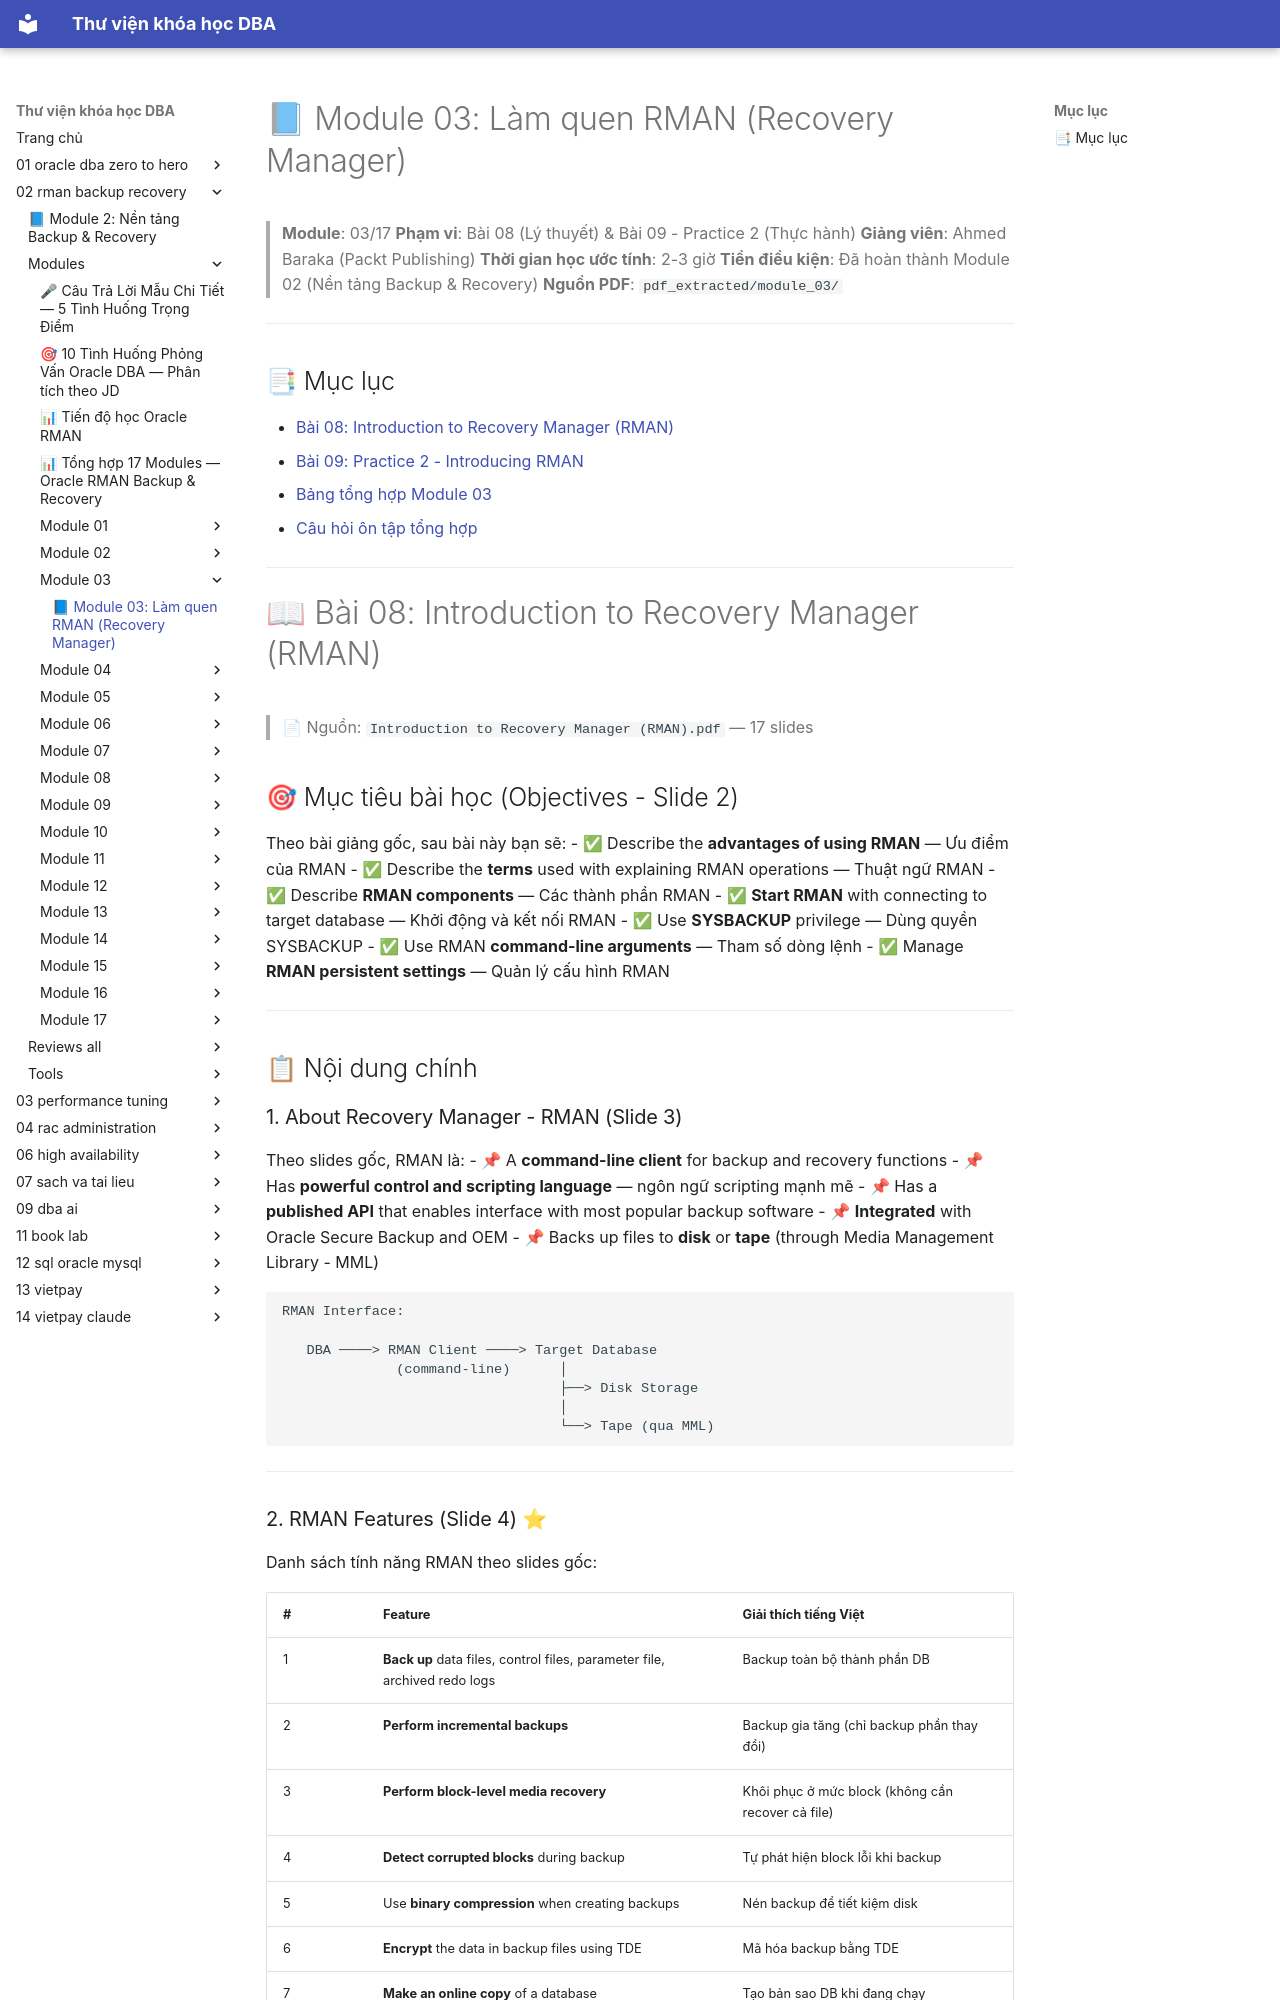

repository: quochuyag/MkDocs_local · page: 02-rman-backup-recovery/modules/module-03/module-03-guide/index.html · generator: mkdocs

---
title: '📘 Module 03: Làm quen RMAN (Recovery Manager)'
course: 02-rman-backup-recovery
source: Oracle-Database-Backup-and-Recovery-using-RMAN/modules/module_03/module_03_guide.md
---

# 📘 Module 03: Làm quen RMAN (Recovery Manager)

> **Module**: 03/17
> **Phạm vi**: Bài 08 (Lý thuyết) & Bài 09 - Practice 2 (Thực hành)
> **Giảng viên**: Ahmed Baraka (Packt Publishing)
> **Thời gian học ước tính**: 2-3 giờ
> **Tiền điều kiện**: Đã hoàn thành Module 02 (Nền tảng Backup & Recovery)
> **Nguồn PDF**: `pdf_extracted/module_03/`

---

## 📑 Mục lục

- [Bài 08: Introduction to Recovery Manager (RMAN)](#-bài-08-introduction-to-recovery-manager-rman)
- [Bài 09: Practice 2 - Introducing RMAN](#-bài-09-practice-2---introducing-rman)
- [Bảng tổng hợp Module 03](#-bảng-tổng-hợp-module-03)
- [Câu hỏi ôn tập tổng hợp](#-câu-hỏi-ôn-tập-tổng-hợp)

---

# 📖 Bài 08: Introduction to Recovery Manager (RMAN)
> 📄 Nguồn: `Introduction to Recovery Manager (RMAN).pdf` — 17 slides

## 🎯 Mục tiêu bài học (Objectives - Slide 2)
Theo bài giảng gốc, sau bài này bạn sẽ:
- ✅ Describe the **advantages of using RMAN** — Ưu điểm của RMAN
- ✅ Describe the **terms** used with explaining RMAN operations — Thuật ngữ RMAN
- ✅ Describe **RMAN components** — Các thành phần RMAN
- ✅ **Start RMAN** with connecting to target database — Khởi động và kết nối RMAN
- ✅ Use **SYSBACKUP** privilege — Dùng quyền SYSBACKUP
- ✅ Use RMAN **command-line arguments** — Tham số dòng lệnh
- ✅ Manage **RMAN persistent settings** — Quản lý cấu hình RMAN

---

## 📋 Nội dung chính

### 1. About Recovery Manager - RMAN (Slide 3)

Theo slides gốc, RMAN là:
- 📌 A **command-line client** for backup and recovery functions
- 📌 Has **powerful control and scripting language** — ngôn ngữ scripting mạnh mẽ
- 📌 Has a **published API** that enables interface with most popular backup software
- 📌 **Integrated** with Oracle Secure Backup and OEM
- 📌 Backs up files to **disk** or **tape** (through Media Management Library - MML)

```
RMAN Interface:

   DBA ────> RMAN Client ────> Target Database
              (command-line)      │
                                  ├──> Disk Storage
                                  │
                                  └──> Tape (qua MML)
```

---
